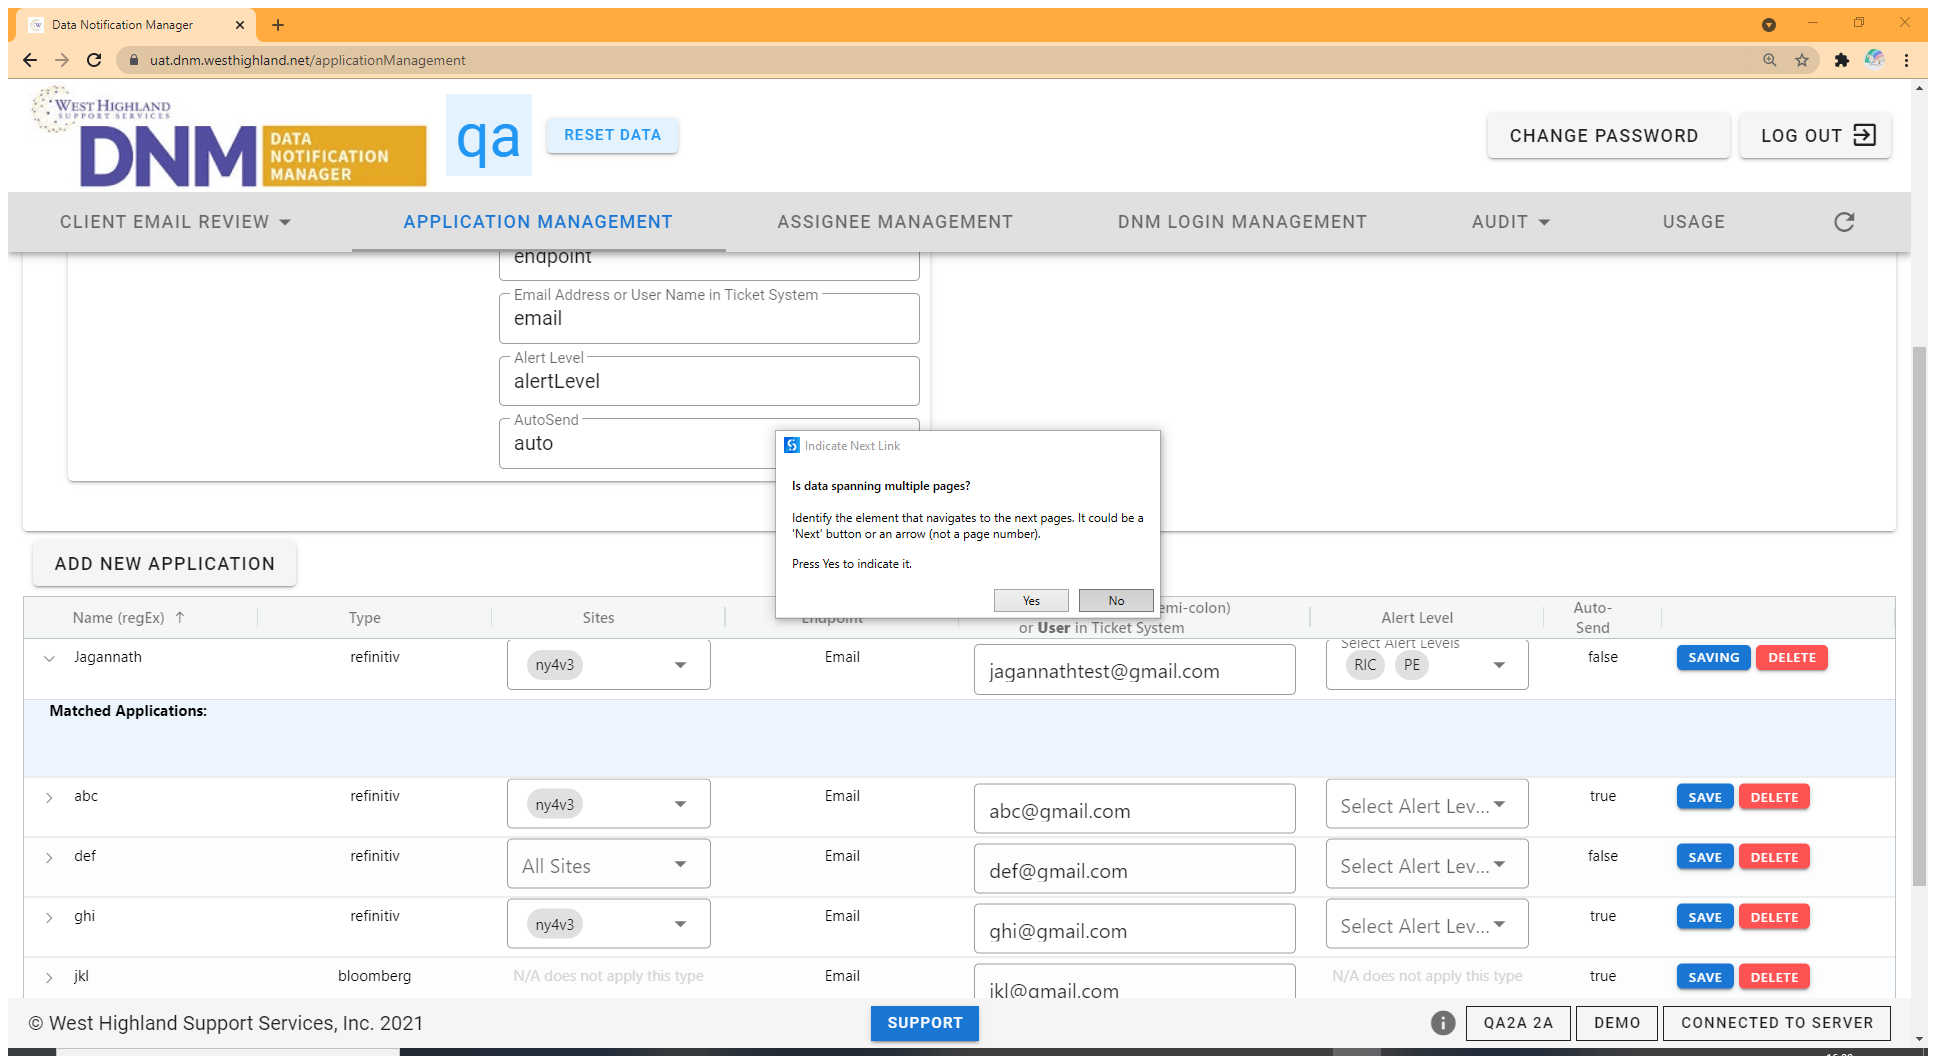
Task: RTA For DNM
Workflow: Sequence

Step 1: Attach Browser 'DataNotif Page' in window 'Data Notification Manager' (chrome.exe)

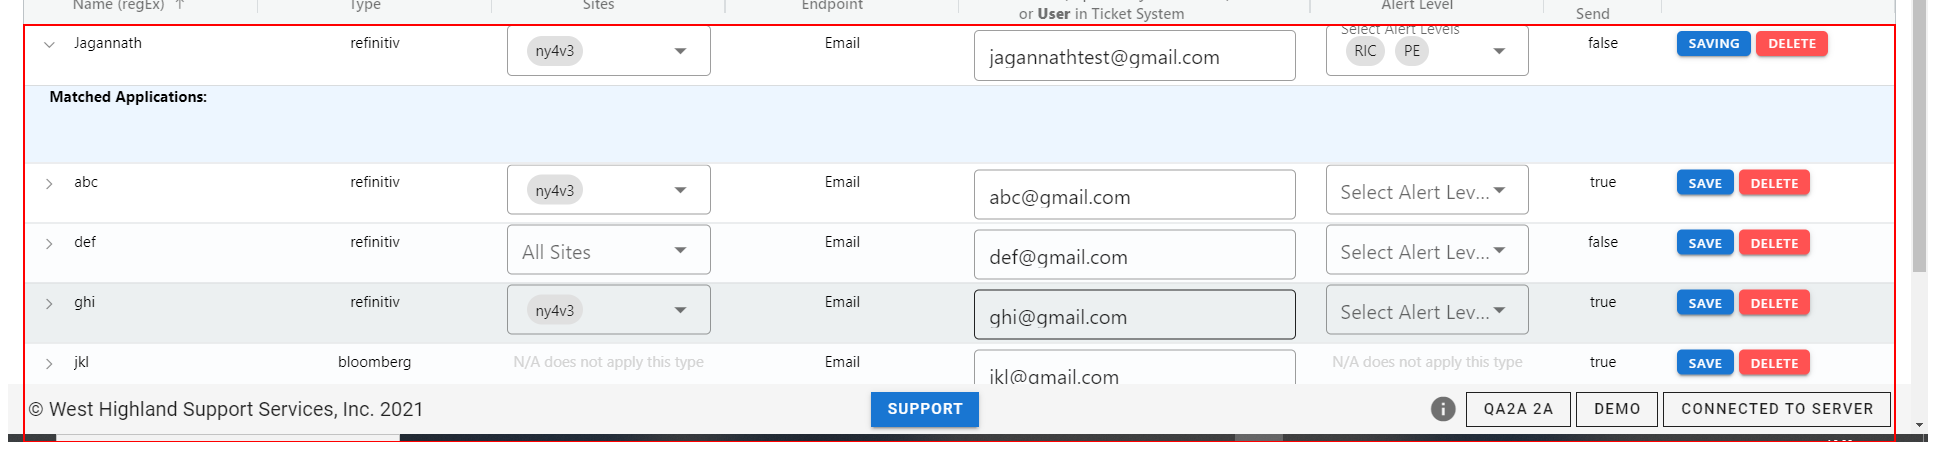
Step 2: get-text from the element